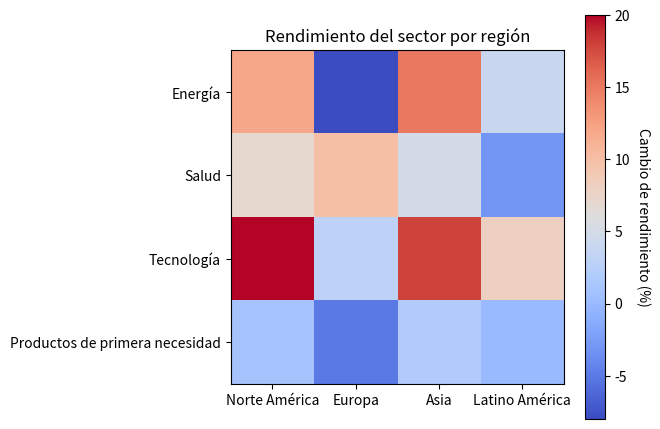

Recreate this plot in Python.
import numpy as np
import matplotlib.pyplot as plt

sectores = ['Energía', 'Salud', 'Tecnología', 'Productos de primera necesidad']
regiones = ['Norte América', 'Europa', 'Asia', 'Latino América']
performance = np.array([
    [12, -8, 15, 4],
    [7, 10, 5, -3],
    [20, 3, 18, 8],
    [1, -5, 2, 0]
])

# Crear una figura y un eje
fig, ax = plt.subplots()

# Mostrar los retornos como una imagen (matriz de calor)
im = ax.imshow(performance, cmap="coolwarm")

# Queremos mostrar todas las marcas...
ax.set_xticks(np.arange(len(regiones)))
ax.set_yticks(np.arange(len(sectores)))

# ...y etiquetarlas con las entradas de las respectivas listas
ax.set_xticklabels(regiones)
ax.set_yticklabels(sectores)

# Establecer el título del gráfico
ax.set_title("Rendimiento del sector por región")

# Añadir una barra de color
cbar = ax.figure.colorbar(im, ax=ax)
cbar.ax.set_ylabel("Cambio de rendimiento (%)", rotation=-90, va="bottom")

# Ajustar el diseño para que los elementos no se solapen
fig.tight_layout()

# Mostrar el gráfico
plt.show()
